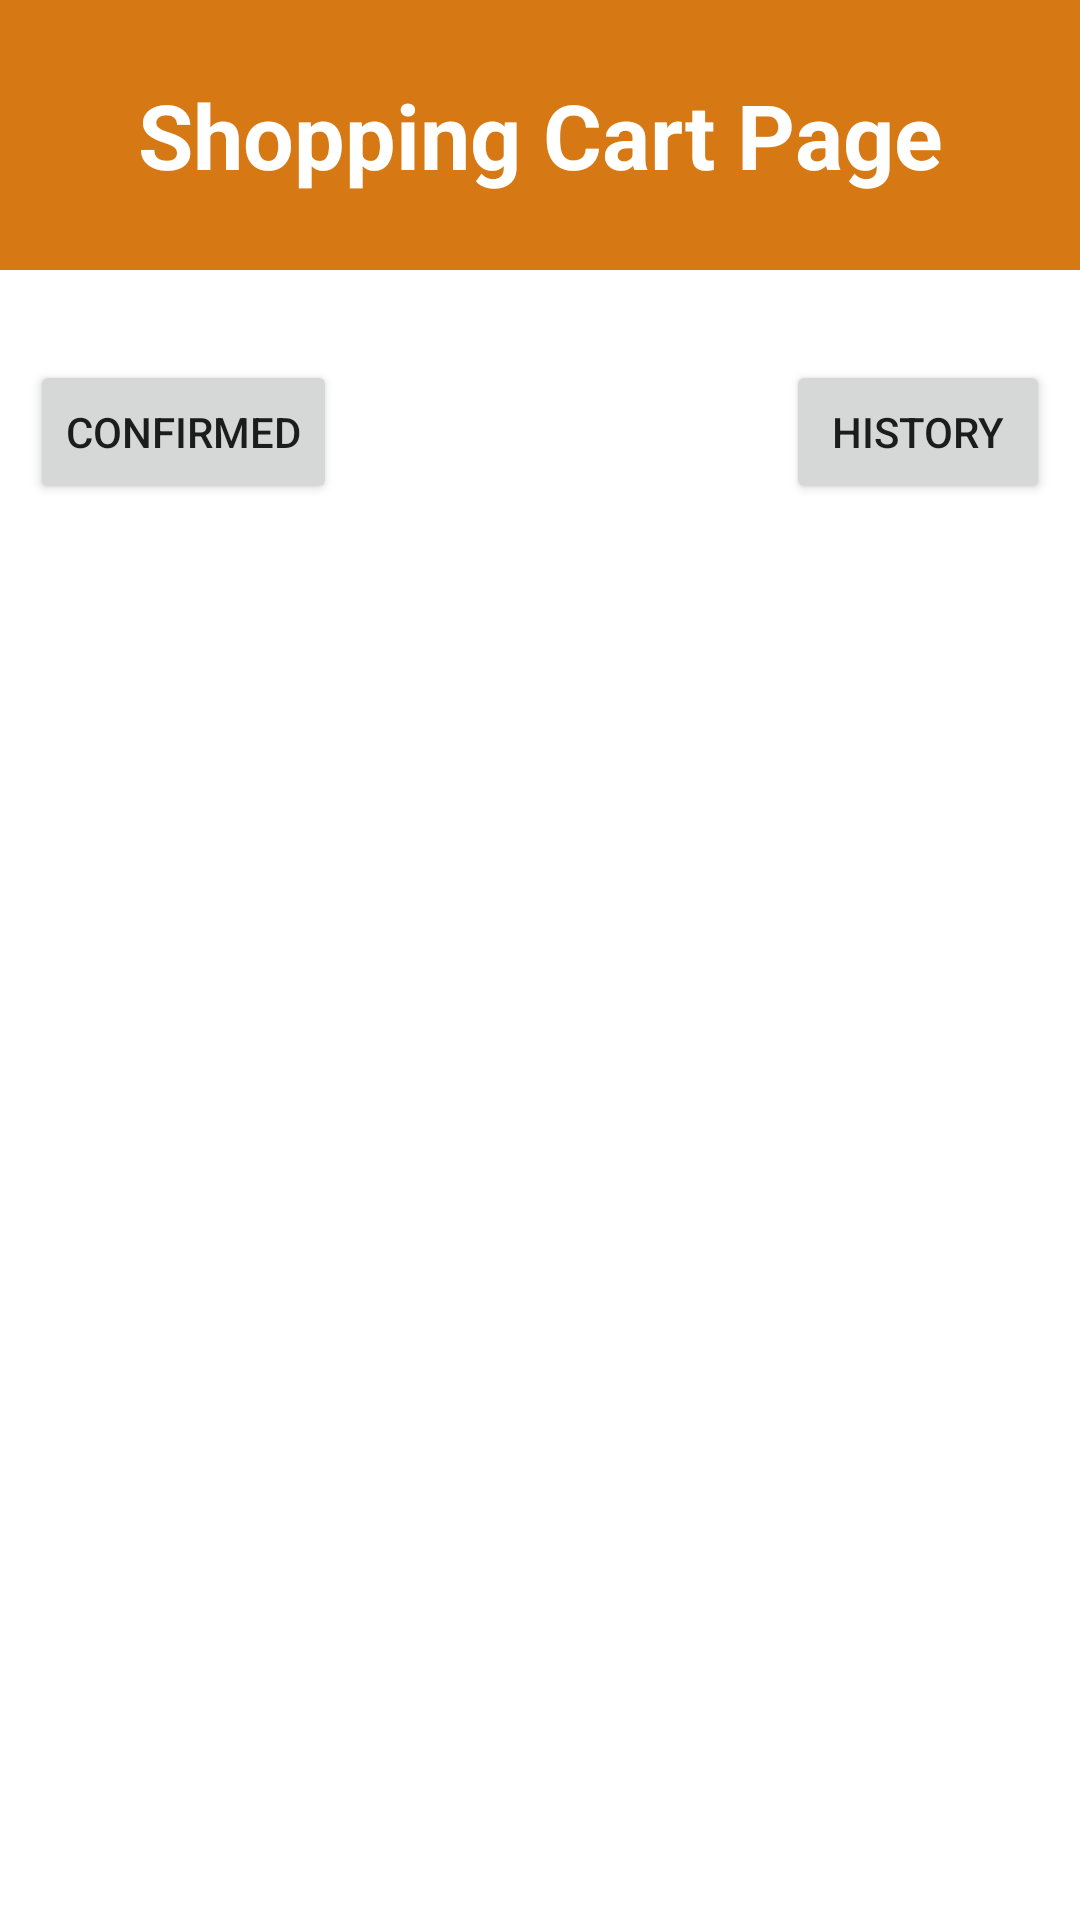

Reconstruct the res/layout file that produces this screen, plus the resources it refers to.
<!-- AndroidManifest.xml: application theme Theme.LoginModule -->
<!-- res/layout/activity_shoppingcart_page.xml -->
<?xml version="1.0" encoding="utf-8"?>
<androidx.constraintlayout.widget.ConstraintLayout xmlns:android="http://schemas.android.com/apk/res/android"
    xmlns:app="http://schemas.android.com/apk/res-auto"
    xmlns:tools="http://schemas.android.com/tools"
    android:layout_width="match_parent"
    android:layout_height="match_parent"
    tools:context=".Activity.ShoppingCartPageActivity">


    <TextView
        android:id="@+id/shoppingcart_page_title"
        android:layout_width="match_parent"
        android:layout_height="90dp"
        android:background="#d67813"
        android:gravity="center"
        android:text="Shopping Cart Page"
        android:textColor="@color/white"
        android:textSize="30dp"
        android:textStyle="bold"
        app:layout_constraintEnd_toEndOf="parent"
        app:layout_constraintHorizontal_bias="1.0"
        app:layout_constraintStart_toStartOf="parent"
        app:layout_constraintTop_toTopOf="parent" />

    <ListView
        android:id="@+id/shoppingcart_page"
        android:layout_width="match_parent"
        android:layout_height="wrap_content"
        android:layout_marginStart="10dp"
        android:layout_marginEnd="10dp"
        android:divider="#d67813"
        android:dividerHeight="4dp"
        app:layout_constraintEnd_toEndOf="parent"
        app:layout_constraintStart_toStartOf="parent"
        app:layout_constraintTop_toBottomOf="@id/shoppingcart_page_title"
        tools:ignore="MissingConstraints" />

    <Button
        android:id="@+id/confirmbtn"
        android:layout_width="wrap_content"
        android:layout_height="wrap_content"
        android:layout_marginStart="10dp"
        android:layout_marginTop="30dp"
        android:onClick="confirm"
        android:text="Confirmed"
        app:layout_constraintStart_toStartOf="parent"
        app:layout_constraintTop_toBottomOf="@id/shoppingcart_page" />

    <Button
        android:id="@+id/historybtn"
        android:layout_width="wrap_content"
        android:layout_height="wrap_content"
        android:layout_marginTop="30dp"
        android:layout_marginEnd="10dp"
        android:onClick="history"
        android:text="History"
        app:layout_constraintEnd_toEndOf="parent"
        app:layout_constraintTop_toBottomOf="@id/shoppingcart_page" />


</androidx.constraintlayout.widget.ConstraintLayout>
<!-- resources referenced by this layout -->
<resources>
  <style name="Theme.LoginModule" parent="Theme.MaterialComponents.DayNight.NoActionBar">
          
          <item name="colorPrimary">@color/purple_500</item>
          <item name="colorPrimaryVariant">@color/purple_700</item>
          <item name="colorOnPrimary">@color/white</item>
          
          <item name="colorSecondary">@color/teal_200</item>
          <item name="colorSecondaryVariant">@color/teal_700</item>
          <item name="colorOnSecondary">@color/black</item>
          
          <item name="android:statusBarColor" tools:targetApi="l">?attr/colorPrimaryVariant</item>
          
      </style>
  <!-- not gathered from this repository: default colours our renderer supplied (Android Studio template values) -->
  <color name="purple_500">#FF6200EE</color>
  <color name="purple_700">#FF3700B3</color>
  <color name="teal_200">#FF03DAC5</color>
  <color name="teal_700">#FF018786</color>
  <color name="black">#FF000000</color>
  <color name="white">#FFFFFFFF</color>
</resources>
